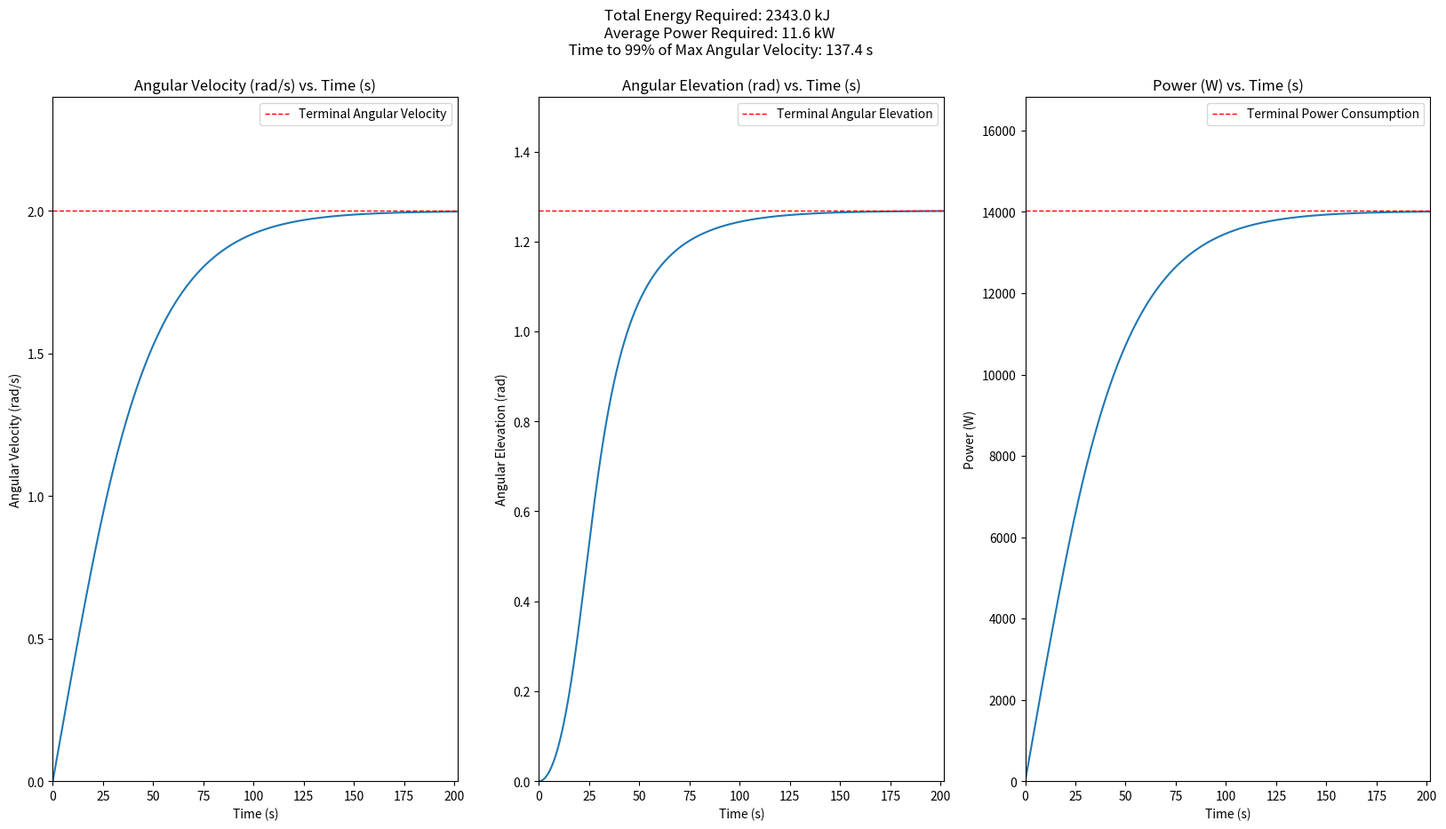

Python code for this plot:
from math import *
import matplotlib.pyplot as p

x0 = 0
dt = 0.01
w0 = 0

x = x0
w = w0
t = 0

r = 5
l = 3
w_f = 2
k = 12

# lists to store the progression of w and x along with t
timestamp = [t]
velo_stamp = [w]
ang_stamp = [x]

#Simple setup for the dichotomy
x_f = pi/4
max_x =pi/2
min_x = 0

# Dichotomy implementation to solve for the terminal angular elevation - Numerical solution to a transcendental equation
for i in range(10):
    if x_f < atan((w_f*w_f/9.81)*(r+l*sin(x_f))):
        min_x = x_f
        x_f = (min_x+max_x)/2
    else:
        max_x = x_f
        x_f = (min_x+max_x)/2

# terminal distance between the seats and the rotation axis
R = r+l*sin(x_f)

structure_inertia = 20.65 * r**4 # to avoid recalculationg a constant each iteration

# lists to store the progression of w and x along with t
engine_torque = k * 0.3004 * (R**3) * (w_f**2)
timestamp = [t]
velo_stamp = [w]
ang_stamp = [x]
power_stamp = [w*engine_torque]


capped =False
# Iterating over time - Euler-forward method implementation to solve the differential equation. 
# Stops when w is virtually equal to w_f
while w < w_f*0.999:
    A = r+l*sin(x) # Distance between the seats and the rotation axis
    w = dt*0.3004*((R**3)*(w_f**2)-(9.81*A**2)*tan(x))/(structure_inertia+70*A**2) + w #equation for the progression of angular velocity
    x = atan((A)*(w**2)/9.81) # equation for the progression of angular elevation
    
    if (not capped) and w > w_f*0.99: 
        n_N = t
        capped =True

    t+=dt
    # storing new w and x values along with their respective timestamps
    timestamp.append(t)
    velo_stamp.append(w)
    ang_stamp.append(x)
    power_stamp.append(w*engine_torque)


p.figure(figsize=(20, 10))
# Plotting the angular velocity graph
p.subplot(1, 3, 1)
p.plot(timestamp, velo_stamp)
p.title("Angular Velocity (rad/s) vs. Time (s)")
p.xlabel("Time (s)")
p.ylabel("Angular Velocity (rad/s)")
p.xlim(0,timestamp[-1])
p.ylim(0,w_f*1.2)
p.axhline(y=w_f, color='red', linestyle='--', linewidth=1, label="Terminal Angular Velocity")
p.legend()

# Plotting the angular elevation graph
p.subplot(1, 3, 2)
p.plot(timestamp, ang_stamp)
p.title("Angular Elevation (rad) vs. Time (s)")
p.xlabel("Time (s)")
p.ylabel("Angular Elevation (rad)")
p.xlim(0,timestamp[-1])
p.ylim(0,x_f*1.2)
p.axhline(y=x_f, color='red', linestyle='--', linewidth=1, label="Terminal Angular Elevation")
p.legend()

# Plotting the power consumption graph
p.subplot(1, 3, 3)
p.plot(timestamp, power_stamp)
p.title("Power (W) vs. Time (s)")
p.xlabel("Time (s)")
p.ylabel("Power (W)")
p.xlim(0,timestamp[-1])
p.ylim(0,k * 0.3004 * (R**3) * (w_f**3)*1.2)
p.axhline(y=w_f*engine_torque, color='red', linestyle='--', linewidth=1, label="Terminal Power Consumption")
p.legend()

p.suptitle(f"Total Energy Required: {round(sum(power_stamp)*0.01/1000, 1)} kJ \n Average Power Required: {round(sum(power_stamp)*0.01/1000/timestamp[-1], 1)} kW \n Time to 99% of Max Angular Velocity: {round(n_N, 1)} s", fontsize=12)

p.show()
